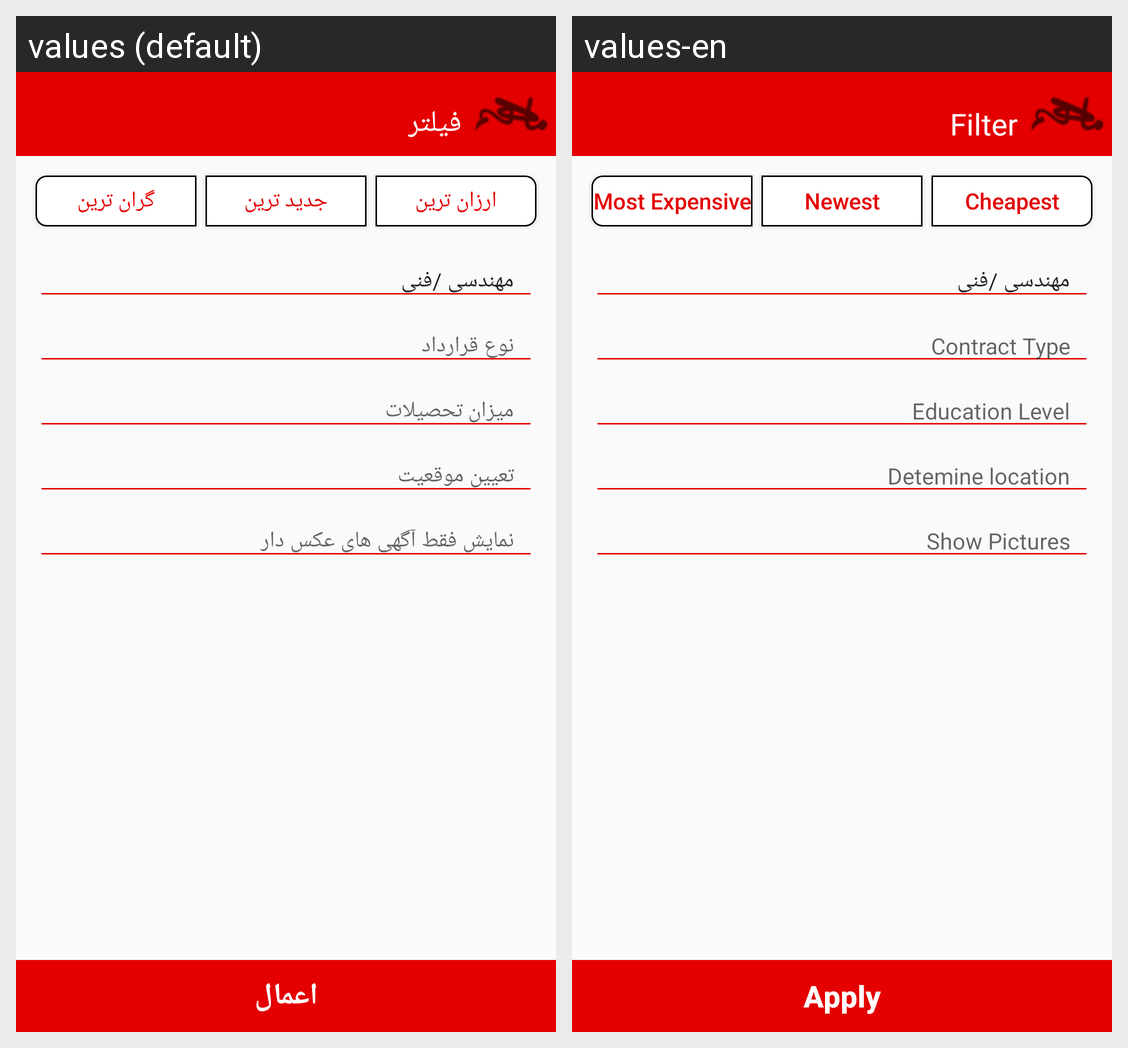

Here is an Android app screen in its default locale and in the app's own translations. Write out the translated-string differences for the strings that appear on this screen.
Android screen res/layout/activity_filter__estekhdami_monshi_fani.xml rendered under 2 locales, left to right: values (default), values-en. Device: Nexus 5 (rendered at 1080×1920; each locale shown at half size, 540×960, under a caption strip naming it); theme AppTheme.
Strings drawn on this screen, with the default value and each locale's value (text and hints the layout hard-codes, and strings that could not be matched under every locale, appear in the picture but are not listed):

filter_title
  values: فیلتر
  values-en: Filter

expensive
  values: گران ترین
  values-en: Most Expensive

newest
  values: جدید ترین
  values-en: Newest

cheap
  values: ارزان ترین
  values-en: Cheapest

Group_fani
  values: مهندسی /فنی
  values-en: مهندسی /فنی

Gharardad
  values: نوع قرارداد
  values-en: Contract Type

EducationLevel
  values: میزان تحصیلات
  values-en: Education Level

situation
  values: تعیین موقعیت
  values-en: Detemine location

pic
  values: نمایش فقط آگهی های عکس دار
  values-en: Show Pictures

done
  values: اعمال
  values-en: Apply
